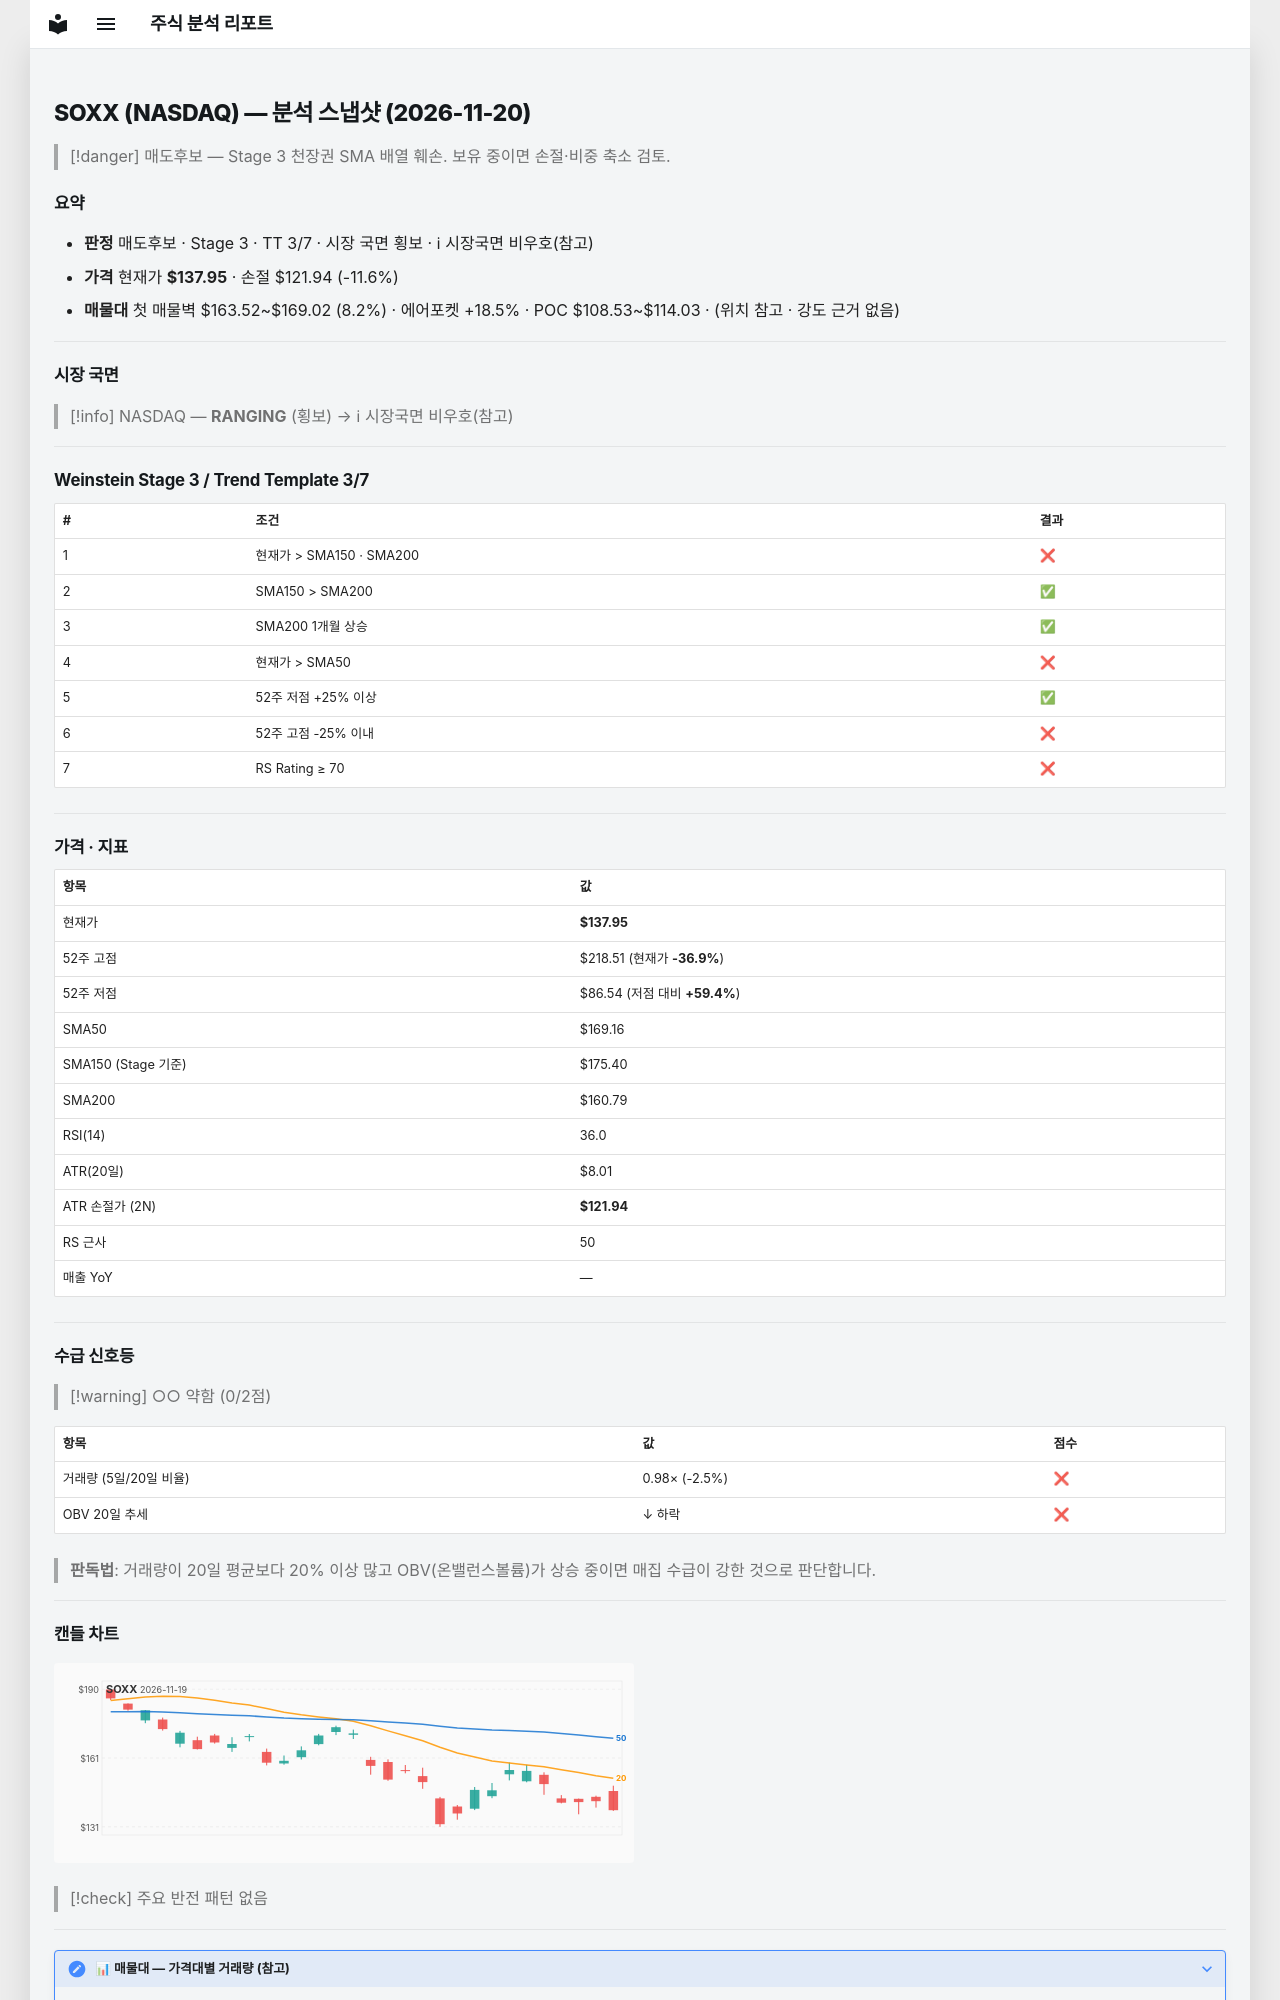

repository: soloandco/stock-reports · page: snapshots/SOXX-2026-11-20/index.html · generator: mkdocs

---
type: analysis-snapshot
title: SOXX 분석 스냅샷
ticker: SOXX
market: NASDAQ
created: 2026-11-20
updated: 2026-11-20
bar-date: 2026-11-19
verdict: 매도후보
real-rr: 3.16
sma50-gap-pct: -18.4
weekly-position: 저항대아래
weekly-overhead-price: 188.55
weekly-overhead-pct: 36.7
stage: 3
trend-template-score: 3
tt-max: 7
ma-set: sma-50-150-200
price: 137.9499969482422
stop-price: 121.9394295308937
market-regime: RANGING
supply-demand-score: 0/2
supply-demand-label: 약함
status: tracking
tags:
  - stock-agent
  - watchlist
  - SOXX
  - analysis
related:
  - "[[analysis-template]]"
---

# SOXX (NASDAQ) — 분석 스냅샷 (2026-11-20)

> [!danger] 매도후보 — Stage 3 천장권
> SMA 배열 훼손. 보유 중이면 손절·비중 축소 검토.

## 요약

- **판정** 매도후보 · Stage 3 · TT 3/7 · 시장 국면 횡보 · ℹ 시장국면 비우호(참고)
- **가격** 현재가 **$137.95** · 손절 $121.94 (-11.6%)
- **매물대** 첫 매물벽 $163.52~$169.02 (8.2%) · 에어포켓 +18.5% · POC $108.53~$114.03 · (위치 참고 · 강도 근거 없음)

---

## 시장 국면

> [!info] NASDAQ — **RANGING** (횡보) → ℹ 시장국면 비우호(참고)

---

## Weinstein Stage 3 / Trend Template 3/7

| # | 조건 | 결과 |
|---|------|------|
| 1 | 현재가 > SMA150 · SMA200 | ❌ |
| 2 | SMA150 > SMA200 | ✅ |
| 3 | SMA200 1개월 상승 | ✅ |
| 4 | 현재가 > SMA50 | ❌ |
| 5 | 52주 저점 +25% 이상 | ✅ |
| 6 | 52주 고점 -25% 이내 | ❌ |
| 7 | RS Rating ≥ 70 | ❌ |

---

## 가격 · 지표

| 항목 | 값 |
|------|---|
| 현재가 | **$137.95** |
| 52주 고점 | $218.51 (현재가 **-36.9%**) |
| 52주 저점 | $86.54 (저점 대비 **+59.4%**) |
| SMA50 | $169.16 |
| SMA150 (Stage 기준) | $175.40 |
| SMA200 | $160.79 |
| RSI(14) | 36.0 |
| ATR(20일) | $8.01 |
| ATR 손절가 (2N) | **$121.94** |
| RS 근사 | 50 |
| 매출 YoY | — |

---
## 수급 신호등

> [!warning] ○○ 약함 (0/2점)

| 항목 | 값 | 점수 |
|------|------|------|
| 거래량 (5일/20일 비율) | 0.98× (-2.5%) | ❌ |
| OBV 20일 추세 | ↓ 하락 | ❌ |

> **판독법**: 거래량이 20일 평균보다 20% 이상 많고 OBV(온밸런스볼륨)가 상승 중이면 매집 수급이 강한 것으로 판단합니다.

---
